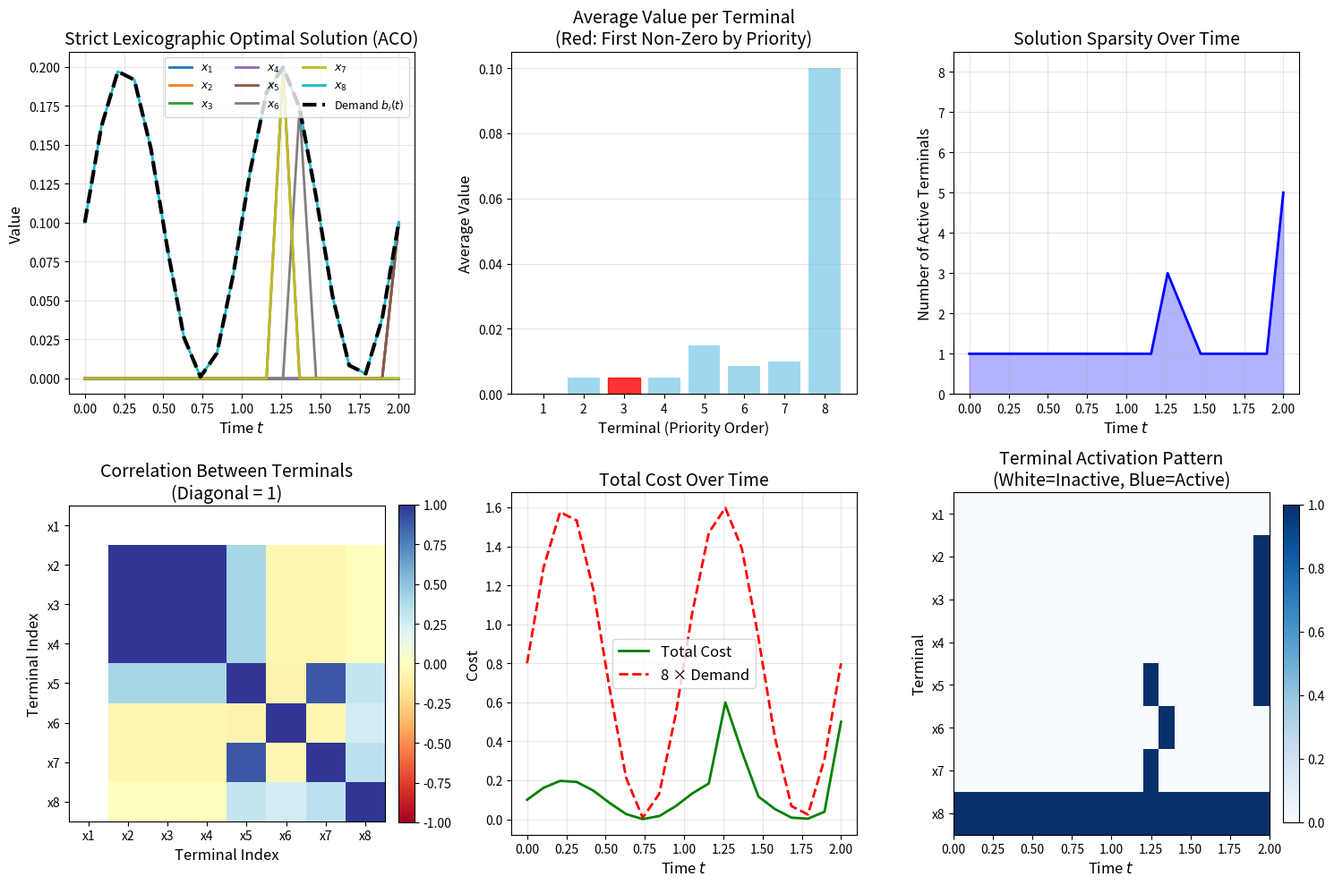

This chart was generated by the following Python code:
import numpy as np
import pandas as pd
from datetime import datetime
import matplotlib.pyplot as plt
import warnings
warnings.filterwarnings('ignore')

def calculate_bandwidth(t, mu_matrix, sigma_matrix):
    """
    Calculate bandwidth matrix A(t) according to Gaussian PDF formula
    
    Args:
        t: time point
        mu_matrix: μ_ij matrix (8x8)
        sigma_matrix: σ_ij matrix (8x8)
    
    Returns:
        bandwidth matrix A(t) (8x8)
    """
    # Calculate Gaussian PDF: 1/(sqrt(2π)σ) * exp(-(t-μ)^2/(2σ^2))
    coefficient = 1 / (np.sqrt(2 * np.pi) * sigma_matrix)
    exponent = np.exp(-(t - mu_matrix)**2 / (2 * sigma_matrix**2))
    bandwidth = coefficient * exponent
    
    # Special handling for t=2.0: ensure all elements are not less than demand
    if abs(t - 2.0) < 1e-10:
        # Calculate demand at t=2.0
        beta = np.array([0.10, 0.10, 0.10, 0.10, 0.10, 0.10, 0.10, 0.10])
        b_t = beta + 0.1 * np.sin(2 * np.pi * t)
        
        # Ensure each row has at least one element ≥ demand
        for i in range(8):
            row_max = np.max(bandwidth[i, :])
            if row_max < b_t[i] - 1e-10:
                # Find the maximum element in this row and increase it to the demand
                max_idx = np.argmax(bandwidth[i, :])
                bandwidth[i, max_idx] = b_t[i]
    
    # Ensure values are in [0, 1] range
    bandwidth = np.clip(bandwidth, 0, 1)
    
    return bandwidth

def calculate_demand(t, beta):
    """
    Calculate demand vector b(t)
    
    Args:
        t: time point
        beta: base demand vector
    
    Returns:
        demand vector b(t)
    """
    # Formula: b_i(t) = β_i + 0.1 * sin(2πt)
    demand = beta + 0.1 * np.sin(2 * np.pi * t)
    
    # Ensure demand is in (0, 1] range
    demand = np.clip(demand, 0.001, 1)
    
    return demand

class AntColonyOptimizer:
    """
    Ant Colony Optimizer - specifically for single variable minimization in lexicographic optimization
    """
    def __init__(self, n_ants=50, n_iterations=100, alpha=1.0, beta=1.0, 
                 rho=0.1, q0=0.7, seed=None):
        """
        Initialize ant colony algorithm parameters
        
        Args:
            n_ants: number of ants
            n_iterations: number of iterations
            alpha: pheromone importance
            beta: heuristic importance
            rho: pheromone evaporation rate
            q0: probability of deterministic choice
            seed: random seed
        """
        self.n_ants = n_ants
        self.n_iterations = n_iterations
        self.alpha = alpha
        self.beta = beta
        self.rho = rho
        self.q0 = q0
        self.seed = seed
        
        if seed is not None:
            np.random.seed(seed)
    
    def optimize_single_variable(self, var_idx, A_t, b_t, fixed_values, search_min=0.0, search_max=1.0):
        """
        Optimize the minimum value of a single variable to satisfy constraints
        
        Args:
            var_idx: index of variable to optimize (0-7)
            A_t: bandwidth matrix
            b_t: demand vector
            fixed_values: fixed variable values (length var_idx)
            search_min: lower bound for search
            search_max: upper bound for search
        
        Returns:
            minimum variable value that satisfies constraints
        """
        m, n = A_t.shape
        
        # Discretize the search space
        n_intervals = 100
        intervals = np.linspace(search_min, search_max, n_intervals)
        
        # Initialize pheromone, encouraging small values
        pheromone = np.ones(n_intervals) * 0.5
        
        # Initial best value
        best_value = search_max
        best_fitness = float('-inf')
        
        for iteration in range(self.n_iterations):
            ant_values = []
            ant_fitnesses = []
            
            # Each ant selects a value
            for ant in range(self.n_ants):
                # Deterministic or probabilistic selection
                if np.random.random() < self.q0:
                    # Deterministic selection: select the interval with the highest pheromone
                    interval_idx = np.argmax(pheromone)
                else:
                    # Probabilistic selection
                    # Ensure probabilities are non-negative
                    probabilities = np.maximum(pheromone, 1e-10)
                    probabilities = probabilities / np.sum(probabilities)
                    
                    # If probabilities are still problematic, use uniform distribution
                    if np.any(np.isnan(probabilities)) or np.any(probabilities < 0):
                        probabilities = np.ones(n_intervals) / n_intervals
                    
                    try:
                        interval_idx = np.random.choice(range(n_intervals), p=probabilities)
                    except:
                        interval_idx = np.random.randint(0, n_intervals)
                
                # Randomly select a value from the chosen interval
                if interval_idx == 0:
                    value = np.random.uniform(intervals[0], intervals[1])
                elif interval_idx == n_intervals - 1:
                    value = np.random.uniform(intervals[-2], intervals[-1])
                else:
                    lower = intervals[interval_idx - 1]
                    upper = intervals[interval_idx + 1]
                    value = np.random.uniform(lower, upper)
                
                # Ensure value is within [0,1] range
                value = np.clip(value, search_min, search_max)
                
                # Construct complete solution for testing
                solution = np.ones(n)
                for i in range(var_idx):
                    solution[i] = fixed_values[i]
                solution[var_idx] = value
                
                # Calculate fitness
                fitness = self.evaluate_solution(solution, A_t, b_t, var_idx)
                
                ant_values.append(value)
                ant_fitnesses.append(fitness)
                
                # Update best value
                if fitness > 0 and value < best_value:
                    best_value = value
                    best_fitness = fitness
            
            # Update pheromone
            # Pheromone evaporation
            pheromone *= (1.0 - self.rho)
            
            # Pheromone deposition
            for ant_idx in range(self.n_ants):
                fitness = ant_fitnesses[ant_idx]
                if fitness > 0:  # Deposit pheromone only for feasible solutions
                    value = ant_values[ant_idx]
                    
                    # Find the interval corresponding to the value
                    interval_idx = np.argmin(np.abs(intervals - value))
                    
                    # Deposit pheromone based on fitness
                    delta_pheromone = fitness * 0.1
                    pheromone[interval_idx] += delta_pheromone
            
            # Ensure pheromone values are within reasonable range
            pheromone = np.clip(pheromone, 0.1, 10)
        
        # If ACO does not find a feasible solution, use binary search
        if best_fitness <= 0:
            best_value = self.binary_search(var_idx, A_t, b_t, fixed_values, search_min, search_max)
        
        return best_value
    
    def binary_search(self, var_idx, A_t, b_t, fixed_values, low, high, max_iter=20):
        """
        Binary search to find the minimum value satisfying constraints
        
        Args:
            var_idx: variable index
            A_t: bandwidth matrix
            b_t: demand vector
            fixed_values: fixed variable values
            low: lower bound
            high: upper bound
            max_iter: maximum number of iterations
        
        Returns:
            minimum value satisfying constraints
        """
        m, n = A_t.shape
        
        # Initial check
        solution_low = np.ones(n)
        for i in range(var_idx):
            solution_low[i] = fixed_values[i]
        solution_low[var_idx] = low
        
        solution_high = np.ones(n)
        for i in range(var_idx):
            solution_high[i] = fixed_values[i]
        solution_high[var_idx] = high
        
        # Check boundary conditions
        feasible_low = self.check_constraints(solution_low, A_t, b_t)
        feasible_high = self.check_constraints(solution_high, A_t, b_t)
        
        if not feasible_high:
            return high  # Even maximum does not satisfy, return maximum
        
        if feasible_low:
            return low  # Minimum already satisfies, return minimum
        
        # Binary search
        best_value = high
        for _ in range(max_iter):
            mid = (low + high) / 2
            
            solution_mid = np.ones(n)
            for i in range(var_idx):
                solution_mid[i] = fixed_values[i]
            solution_mid[var_idx] = mid
            
            feasible_mid = self.check_constraints(solution_mid, A_t, b_t)
            
            if feasible_mid:
                best_value = mid
                high = mid  # Try smaller value
            else:
                low = mid  # Need larger value
        
        return best_value
    
    def evaluate_solution(self, solution, A_t, b_t, var_idx):
        """
        Evaluate fitness of a solution
        
        Args:
            solution: solution vector
            A_t: bandwidth matrix
            b_t: demand vector
            var_idx: current variable index
        
        Returns:
            fitness value
        """
        m, n = A_t.shape
        
        # Check constraints
        feasible = self.check_constraints(solution, A_t, b_t)
        
        if not feasible:
            return 0.0
        
        # If feasible, fitness = 1/(1+variable value), encouraging small values
        fitness = 1.0 / (1.0 + solution[var_idx])
        
        return fitness
    
    def check_constraints(self, solution, A_t, b_t):
        """
        Check if all constraints are satisfied
        
        Args:
            solution: solution vector
            A_t: bandwidth matrix
            b_t: demand vector
        
        Returns:
            bool: whether all constraints are satisfied
        """
        m, n = A_t.shape
        
        for i in range(m):
            # Calculate max_j (a_ij ∧ x_j)
            max_val = np.max(np.minimum(A_t[i], solution))
            
            if max_val < b_t[i] - 1e-10:
                return False
        
        return True

def strict_lexicographic_optimization_with_aco(A_t, b_t, n_variables=8, aco_iterations=100, aco_ants=50):
    """
    Strict lexicographic optimization algorithm using ant colony to optimize each variable value
    
    Args:
        A_t: bandwidth matrix
        b_t: demand vector
        n_variables: number of variables
        aco_iterations: number of ACO iterations
        aco_ants: number of ants
    
    Returns:
        lexicographically optimal solution
    """
    m, n = A_t.shape
    
    # Initialize solution
    x_star = np.zeros(n)
    
    # Strict lexicographic priority: x1 → x2 → ... → x8
    for k in range(n):
        # Step 1: Construct test vector y^k
        y = np.ones(n)  # initialize to 1
        
        # Set the first k components as the determined solution
        for j in range(k):
            y[j] = x_star[j]
        
        # Set the k-th component to 0
        y[k] = 0
        
        # Check if all constraints are satisfied
        all_constraints_satisfied = True
        for i in range(m):
            max_val = np.max(np.minimum(A_t[i], y))
            if max_val < b_t[i] - 1e-10:
                all_constraints_satisfied = False
                break
        
        # If all constraints satisfied, set x_k^* = 0
        if all_constraints_satisfied:
            x_star[k] = 0
        else:
            # Otherwise, need to calculate the minimum x_k value to satisfy all constraints
            
            # First calculate the lower bound of the theoretical minimum
            min_required = 0
            for i in range(m):
                # Calculate the maximum value excluding x_k
                max_without_k = 0
                for j in range(n):
                    if j != k:
                        val = min(A_t[i, j], y[j])
                        if val > max_without_k:
                            max_without_k = val
                
                # If current constraint is not satisfied, calculate the minimum required from x_k
                if max_without_k < b_t[i] - 1e-10:
                    # Need a_ik ∧ x_k >= b_i
                    # This means need x_k >= b_i and a_ik >= b_i
                    # But actually, due to the min operation, x_k needs to be at least b_i
                    required = b_t[i]
                    if required > min_required:
                        min_required = required
            
            # Ensure the minimum is within reasonable range
            min_required = max(0, min(min_required, 1))
            
            # Create ant colony optimizer to find the exact minimum
            optimizer = AntColonyOptimizer(
                n_ants=aco_ants,
                n_iterations=aco_iterations,
                alpha=1.0,
                beta=1.0,
                rho=0.1,
                q0=0.7,
                seed=42 + k
            )
            
            # Use ant colony algorithm to search for minimum in [min_required, 1]
            search_min = min_required
            search_max = 1.0
            
            # Get the fixed variable values
            fixed_values = x_star[:k].copy()
            
            # Optimize using ant colony algorithm
            x_star[k] = optimizer.optimize_single_variable(
                var_idx=k,
                A_t=A_t,
                b_t=b_t,
                fixed_values=fixed_values,
                search_min=search_min,
                search_max=search_max
            )
    
    return x_star

def check_consistency(A_t, b_t):
    """
    Check system consistency at a single time point
    
    Args:
        A_t: bandwidth matrix
        b_t: demand vector
    
    Returns:
        bool: whether the system is consistent
    """
    # Calculate the maximum bandwidth for each user
    max_bandwidth = np.max(A_t, axis=1)
    
    # Check if the maximum bandwidth for all users satisfies the demand
    consistent = np.all(max_bandwidth >= b_t - 1e-10)
    
    return consistent

def time_series_strict_lexicographic_optimization(mu_matrix, sigma_matrix, beta, p=20, time_interval=(0, 2)):
    """
    Time series strict lexicographic optimization algorithm
    
    Args:
        mu_matrix: μ_ij matrix (8x8)
        sigma_matrix: σ_ij matrix (8x8)
        beta: base demand vector (8,)
        p: number of time points
        time_interval: time interval
    
    Returns:
        x_star: optimal solution (p x 8)
        A_history: bandwidth matrix history (p x 8 x 8)
        b_history: demand vector history (p x 8)
        consistent: whether the system is consistent
    """
    m, n = 8, 8  # number of users and terminals
    t_start, t_end = time_interval
    
    # Generate time points - including 2.0
    t_values = np.linspace(t_start, t_end, p)
    
    # Initialize results
    x_star = np.zeros((p, n))
    A_history = np.zeros((p, m, n))
    b_history = np.zeros((p, m))
    
    print("Step 1: Checking time series consistency...")
    consistent_all = True
    
    # Step 1: Time series consistency check
    for idx, t in enumerate(t_values):
        A_t = calculate_bandwidth(t, mu_matrix, sigma_matrix)
        b_t = calculate_demand(t, beta)
        
        A_history[idx] = A_t
        b_history[idx] = b_t
        
        if not check_consistency(A_t, b_t):
            print(f"  Warning: System inconsistent at time t={t:.4f}!")
            consistent_all = False
    
    if consistent_all:
        print("✓ System consistent at all time points")
    else:
        print("⚠ System inconsistent at some time points, but continuing to solve...")
    
    # Step 2: Strict lexicographic optimization
    print(f"\nStep 2: Applying strict lexicographic optimization algorithm (priority: x1 → x2 → ... → x8)")
    print(f"       Using ant colony algorithm to refine the minimum satisfying value for each variable...")
    
    # Optimize for each time point
    for t_idx, t in enumerate(t_values):
        print(f"  Optimizing time point t={t:.4f} ({t_idx+1}/{p})...")
        
        A_t = A_history[t_idx]
        b_t = b_history[t_idx]
        
        # Apply strict lexicographic optimization
        x_star[t_idx] = strict_lexicographic_optimization_with_aco(A_t, b_t)
    
    print("✓ Strict lexicographic optimization completed")
    return x_star, A_history, b_history, consistent_all

def verify_solution(x_star, A_history, b_history):
    """
    Verify feasibility of the solution
    
    Args:
        x_star: optimal solution
        A_history: bandwidth matrix history
        b_history: demand vector history
    
    Returns:
        bool: whether the solution is feasible
        min_residual: minimum residual
        violations: list of violated constraints
    """
    p, n = x_star.shape
    m = A_history.shape[1]
    
    min_residual = float('inf')
    max_violation = 0
    violations = []
    all_feasible = True
    
    for t_idx in range(p):
        A_t = A_history[t_idx]
        b_t = b_history[t_idx]
        x_t = x_star[t_idx]
        
        # Check each constraint
        for i in range(m):
            # Calculate max_j (a_ij ∧ x_j)
            max_val = np.max(np.minimum(A_t[i], x_t))
            
            # Calculate residual
            residual = max_val - b_t[i]
            min_residual = min(min_residual, residual)
            
            if residual < -1e-6:  # Considering numerical error
                violation = -residual
                max_violation = max(max_violation, violation)
                violations.append((t_idx, i, violation))
                all_feasible = False
    
    return all_feasible, min_residual, max_violation, violations

def analyze_and_save_results(x_star, A_history, b_history, t_values, mu_matrix, sigma_matrix):
    """
    Analyze solution properties and save results
    
    Args:
        x_star: optimal solution
        A_history: bandwidth matrix history
        b_history: demand vector history
        t_values: array of time points
        mu_matrix: μ_ij matrix
        sigma_matrix: σ_ij matrix
    """
    p, n = x_star.shape
    
    print("\n" + "="*60)
    print("Solution Analysis Report (Strict Lexicographic Optimization + ACO)")
    print("="*60)
    
    # 1. Count activations per variable
    print("\n1. Activation status of each terminal:")
    for j in range(n):
        active_count = np.sum(x_star[:, j] > 1e-6)
        max_value = np.max(x_star[:, j])
        min_value = np.min(x_star[:, j])
        avg_value = np.mean(x_star[:, j])
        std_value = np.std(x_star[:, j])
        print(f"  Terminal x{j+1}: active={active_count}/{p}, min={min_value:.6f}, "
              f"max={max_value:.6f}, mean={avg_value:.6f}, std={std_value:.6f}")
    
    # 2. Calculate solution sparsity
    sparsity = 100 * np.sum(x_star > 1e-6) / (p * n)
    print(f"\n2. Solution sparsity: {sparsity:.2f}%")
    
    # 3. Calculate total cost
    total_cost = np.sum(x_star)
    avg_cost_per_time = total_cost / p
    print(f"3. Total cost: {total_cost:.6f}, average cost per time point: {avg_cost_per_time:.6f}")
    
    # 4. Display solutions at specific time points (corresponding to Table 5 in the paper)
    print("\n4. Solutions at specific time points (corresponding to Table 5 in the paper):")
    paper_time_points = [0.0, 0.4, 0.8, 1.2, 1.6, 2.0]
    
    for target_t in paper_time_points:
        # Find the closest time point
        idx = np.argmin(np.abs(t_values - target_t))
        actual_t = t_values[idx]
        
        print(f"   time t={actual_t:.4f}: [{', '.join([f'{x:.6f}' for x in x_star[idx]])}]")
    
    # 5. Check lexicographic properties
    print("\n5. Checking lexicographic properties:")
    for j in range(n-1):
        # Check if x_j is always ≤ x_{j+1}
        comparison = x_star[:, j] <= x_star[:, j+1] + 1e-10  # allow small error
        if np.all(comparison):
            print(f"  ✓ x{j+1} ≤ x{j+2} holds at all times")
        else:
            violations = np.sum(~comparison)
            print(f"  ⚠ x{j+1} ≤ x{j+2} does not hold at {violations}/{p} time points")
            if violations > 0:
                # Show first 3 violations
                violation_indices = np.where(~comparison)[0][:3]
                for idx in violation_indices:
                    print(f"    t={t_values[idx]:.4f}: x{j+1}={x_star[idx, j]:.6f}, x{j+2}={x_star[idx, j+1]:.6f}")
    
    # 6. Save results to files
    print("\nSaving results to files...")
    
    # Save optimal solution
    df_solution = pd.DataFrame(x_star, columns=[f'x{i+1}' for i in range(8)])
    df_solution['t'] = t_values
    df_solution = df_solution[['t'] + [f'x{i+1}' for i in range(8)]]
    df_solution.to_csv('strict_lexico_aco_optimal_solution.csv', index=False)
    print("✓ Optimal solution saved to strict_lexico_aco_optimal_solution.csv")
    
    # Save bandwidth and demand data
    bandwidth_data = []
    for t_idx, t in enumerate(t_values):
        for i in range(8):
            for j in range(8):
                bandwidth_data.append({
                    'time': t,
                    'user': i+1,
                    'terminal': j+1,
                    'bandwidth': A_history[t_idx, i, j],
                    'demand': b_history[t_idx, i]
                })
    
    df_bandwidth = pd.DataFrame(bandwidth_data)
    df_bandwidth.to_csv('strict_lexico_aco_bandwidth_demand_summary.csv', index=False)
    print("✓ Bandwidth and demand data saved to strict_lexico_aco_bandwidth_demand_summary.csv")
    
    # Save parameter matrices
    df_mu = pd.DataFrame(mu_matrix, 
                         index=[f'user{i+1}' for i in range(8)],
                         columns=[f'terminal{j+1}' for j in range(8)])
    df_mu.to_csv('strict_lexico_aco_mu_matrix.csv')
    
    df_sigma = pd.DataFrame(sigma_matrix,
                           index=[f'user{i+1}' for i in range(8)],
                           columns=[f'terminal{j+1}' for j in range(8)])
    df_sigma.to_csv('strict_lexico_aco_sigma_matrix.csv')
    
    print("✓ Parameter matrices saved to strict_lexico_aco_mu_matrix.csv and strict_lexico_aco_sigma_matrix.csv")
    
    # Save solution summary
    df_summary = pd.DataFrame({
        't': t_values,
        'demand': b_history[:, 0],  # all users have same demand
        'sum_x': np.sum(x_star, axis=1),
        'max_x': np.max(x_star, axis=1),
        'min_x': np.min(x_star, axis=1),
        'active_terminals': np.sum(x_star > 1e-6, axis=1)
    })
    df_summary.to_csv('strict_lexico_aco_solution_summary.csv', index=False)
    print("✓ Solution summary saved to strict_lexico_aco_solution_summary.csv")
    
    return sparsity, total_cost

def visualize_results(x_star, t_values, b_history):
    """
    Visualize the solution
    
    Args:
        x_star: optimal solution
        t_values: array of time points
        b_history: demand vector history
    """
    plt.figure(figsize=(15, 10))
    
    # Subplot 1: Time series of all variables
    plt.subplot(2, 3, 1)
    colors = plt.cm.tab10(np.linspace(0, 1, 8))
    for j in range(8):
        plt.plot(t_values, x_star[:, j], label=f'$x_{j+1}$', 
                linewidth=2, color=colors[j])
    
    plt.plot(t_values, b_history[:, 0], 'k--', label='Demand $b_i(t)$', linewidth=3)
    plt.xlabel('Time $t$', fontsize=12)
    plt.ylabel('Value', fontsize=12)
    plt.title('Strict Lexicographic Optimal Solution (ACO)', fontsize=14)
    plt.legend(loc='upper right', fontsize=9, ncol=3)
    plt.grid(True, alpha=0.3)
    
    # Subplot 2: Lexicographic priority display
    plt.subplot(2, 3, 2)
    # Calculate average value per variable
    avg_values = np.mean(x_star, axis=0)
    terminal_indices = np.arange(1, 9)
    bars = plt.bar(terminal_indices, avg_values, color='skyblue', alpha=0.8)
    
    # Highlight priority order
    for i, bar in enumerate(bars):
        if avg_values[i] == 0:
            bar.set_color('lightgray')
        elif i == np.argmin(avg_values[avg_values > 0]):
            bar.set_color('red')
            bar.set_alpha(0.8)
    
    plt.xlabel('Terminal (Priority Order)', fontsize=12)
    plt.ylabel('Average Value', fontsize=12)
    plt.title('Average Value per Terminal\n(Red: First Non-Zero by Priority)', fontsize=14)
    plt.xticks(terminal_indices)
    plt.grid(True, alpha=0.3, axis='y')
    
    # Subplot 3: Sparsity over time
    plt.subplot(2, 3, 3)
    sparsity_over_time = np.sum(x_star > 1e-6, axis=1)
    plt.plot(t_values, sparsity_over_time, 'b-', linewidth=2)
    plt.fill_between(t_values, 0, sparsity_over_time, alpha=0.3, color='blue')
    plt.xlabel('Time $t$', fontsize=12)
    plt.ylabel('Number of Active Terminals', fontsize=12)
    plt.title('Solution Sparsity Over Time', fontsize=14)
    plt.ylim(0, 8.5)
    plt.grid(True, alpha=0.3)
    
    # Subplot 4: Lexicographic relationship heatmap
    plt.subplot(2, 3, 4)
    # Calculate correlation matrix
    correlation_matrix = np.corrcoef(x_star.T)
    im = plt.imshow(correlation_matrix, cmap='RdYlBu', vmin=-1, vmax=1)
    plt.colorbar(im, fraction=0.046, pad=0.04)
    plt.xlabel('Terminal Index', fontsize=12)
    plt.ylabel('Terminal Index', fontsize=12)
    plt.title('Correlation Between Terminals\n(Diagonal = 1)', fontsize=14)
    plt.xticks(range(8), [f'x{i+1}' for i in range(8)])
    plt.yticks(range(8), [f'x{i+1}' for i in range(8)])
    
    # Subplot 5: Total cost over time
    plt.subplot(2, 3, 5)
    total_cost_over_time = np.sum(x_star, axis=1)
    plt.plot(t_values, total_cost_over_time, 'g-', linewidth=2, label='Total Cost')
    plt.plot(t_values, b_history[:, 0] * 8, 'r--', linewidth=2, label='8 × Demand')
    plt.xlabel('Time $t$', fontsize=12)
    plt.ylabel('Cost', fontsize=12)
    plt.title('Total Cost Over Time', fontsize=14)
    plt.legend(fontsize=12)
    plt.grid(True, alpha=0.3)
    
    # Subplot 6: Activation pattern
    plt.subplot(2, 3, 6)
    activation_pattern = (x_star > 1e-6).astype(float)
    im = plt.imshow(activation_pattern.T, aspect='auto', cmap='Blues', 
                   extent=[t_values[0], t_values[-1], 8.5, 0.5])
    plt.colorbar(im, fraction=0.046, pad=0.04)
    plt.xlabel('Time $t$', fontsize=12)
    plt.ylabel('Terminal', fontsize=12)
    plt.title('Terminal Activation Pattern\n(White=Inactive, Blue=Active)', fontsize=14)
    plt.yticks(range(1, 9), [f'x{i}' for i in range(1, 9)])
    
    plt.tight_layout()
    plt.savefig('strict_lexico_aco_solution_visualization.png', dpi=150, bbox_inches='tight')
    print("✓ Visualization saved to strict_lexico_aco_solution_visualization.png")
    plt.show()

def main():
    """Main function"""
    print("="*70)
    print("Time Series Fuzzy Relation Strict Lexicographic Optimization Solver")
    print("Using Ant Colony Algorithm to Refine Minimum Satisfying Values")
    print("Based on Section 4.2 of the paper: Realistic Example with 8 Terminals")
    print("="*70)
    
    # Read μ_ij matrix from paper (8x8) - Table 1
    mu_matrix = np.array([
        [0.1538, 0.4578, 0.0876, 0.1489, 0, 0.0898, 0.2093, 0.0230],
        [0.2834, 0.3769, 0.2490, 0.2035, 0.0191, 0.0759, 0.2109, 0.1371],
        [0, 0, 0.2409, 0.1727, 0, 0.1319, 0.0136, 0.0774],
        [0.1862, 0.4035, 0.2417, 0.0697, 0.2438, 0.1313, 0.1077, 0.2117],
        [0.1319, 0.1725, 0.1671, 0.1294, 0.1325, 0.0135, 0, 0],
        [0, 0.0937, 0, 0.0213, 0.0245, 0.0970, 0, 0.1033],
        [0.0566, 0.1715, 0.1717, 0.1888, 0.2370, 0.0835, 0.0993, 0.1553],
        [0.1343, 0.0795, 0.2630, 0, 0, 0.1628, 0.2533, 0.2101]
    ])
    
    sigma_matrix = np.array([
        [1.1544, 0.9808, 1.1419, 1.0216, 0.9918, 1.0304, 1.1355, 1.2908],
        [1.0086, 1.0889, 1.0292, 0.8834, 0.8067, 0.9400, 0.8928, 1.0825],
        [0.8508, 0.9235, 1.0198, 0.8852, 0.9561, 1.0490, 1.0961, 1.1379],
        [0.9258, 0.8598, 1.1588, 1.0105, 0.8205, 1.0739, 1.0124, 0.8942],
        [0.8938, 0.8578, 0.9196, 1.0722, 1.0840, 1.1712, 1.1437, 0.9531],
        [1.2350, 1.0488, 1.0697, 1.2585, 0.9112, 0.9806, 0.8039, 0.9728],
        [0.9384, 0.9823, 1.0835, 0.9333, 1.0100, 0.7862, 0.9802, 1.1098],
        [1.0748, 0.9804, 0.9756, 1.0187, 0.9455, 0.9160, 0.8792, 0.9722]
    ])
    
    # Base demand vector β
    beta = np.array([0.10, 0.10, 0.10, 0.10, 0.10, 0.10, 0.10, 0.10])
    
    # Parameter settings (consistent with paper)
    p = 20  # number of time points
    time_interval = (0, 2)  # time interval [0, 2]
    
    print(f"System Configuration:")
    print(f"  Number of users: 8")
    print(f"  Number of terminals: 8")
    print(f"  Time interval: {time_interval}")
    print(f"  Number of time points: {p}")
    print(f"  Lexicographic priority: x1 → x2 → ... → x8 (strict)")
    print(f"  Ant colony parameters: 50 ants, 100 iterations")
    print(f"  Demand function: b_i(t) = 0.1 + 0.1·sin(2πt)")
    print(f"  Bandwidth model: Gaussian PDF with μ_ij, σ_ij from Tables 1&2")
    
    # Run algorithm
    start_time = datetime.now()
    print("\nStarting strict lexicographic optimization...")
    x_star, A_history, b_history, consistent = time_series_strict_lexicographic_optimization(
        mu_matrix, sigma_matrix, beta, p, time_interval
    )
    
    end_time = datetime.now()
    
    print(f"\nSolution time: {(end_time - start_time).total_seconds():.3f} seconds")
    
    # Verify solution
    print("\n" + "="*60)
    print("Step 3: Verifying solution...")
    t_values = np.linspace(time_interval[0], time_interval[1], p)
    feasible, min_residual, max_violation, violations = verify_solution(x_star, A_history, b_history)
    
    if feasible:
        print(f"✓ Solution is feasible at all time points")
        print(f"  Minimum residual: {min_residual:.6e}")
    else:
        print(f"✗ Solution is infeasible on {len(violations)} constraints!")
        print(f"  Maximum violation: {max_violation:.6e}")
        if len(violations) <= 10:  # show only first 10 violations
            for t_idx, i, violation in violations[:10]:
                print(f"  time point {t_idx} (t={t_values[t_idx]:.4f}), user {i+1}: violation {violation:.6e}")
    
    # Analyze solution and save results
    sparsity, total_cost = analyze_and_save_results(x_star, A_history, b_history, t_values, mu_matrix, sigma_matrix)
    
    # Visualize solution
    print("\nGenerating visualization...")
    visualize_results(x_star, t_values, b_history)
    
    # Output the 20 solutions
    print("\n" + "="*70)
    print("Solutions at 20 time points (Strict Lexicographic Optimization + ACO):")
    print("="*70)
    
    print("Time       ", end="")
    for j in range(8):
        print(f"x_{j+1}^*(t)  ", end="")
    print("Sum")
    
    for t_idx, t in enumerate(t_values):
        print(f"{t:.4f}  ", end="")
        row_sum = 0
        for j in range(8):
            val = x_star[t_idx, j]
            print(f"{val:.6f}  ", end="")
            row_sum += val
        print(f"{row_sum:.6f}")
    
    # Generate final report
    print("\n" + "="*70)
    print("Strict Lexicographic Optimization Summary Report")
    print("="*70)
    print(f"1. System Configuration:")
    print(f"   - Scale: 8 users × 8 terminals × {p} time points")
    print(f"   - Time interval: [{time_interval[0]}, {time_interval[1]}]")
    print(f"   - Lexicographic priority: x1 → x2 → ... → x8 (strict)")
    print(f"   - Ant colony: used to refine minimum satisfying values (50 ants, 100 iterations)")
    
    print(f"\n2. System Status:")
    print(f"   - Consistency: {'✓ Consistent' if consistent else '⚠ Partially inconsistent'}")
    print(f"   - Solution feasibility: {'✓ Feasible' if feasible else '✗ Infeasible'}")
    if feasible:
        print(f"   - Minimum residual: {min_residual:.2e}")
    else:
        print(f"   - Maximum violation: {max_violation:.2e}")
    
    print(f"\n3. Solution Characteristics:")
    print(f"   - Sparsity: {sparsity:.2f}%")
    print(f"   - Total cost: {total_cost:.6f}")
    print(f"   - Average cost per time point: {total_cost/p:.6f}")
    
    print(f"\n4. Lexicographic Properties:")
    print(f"   - Priority execution: strictly in order x1, x2, ..., x8")
    print(f"   - Optimization principle: each variable set to the minimum satisfying value")
    
    print(f"\n5. Computational Performance:")
    print(f"   - Computation time: {(end_time - start_time).total_seconds():.3f} seconds")
    
    print(f"\n6. Output Files:")
    print(f"   - Optimal solution: strict_lexico_aco_optimal_solution.csv")
    print(f"   - Bandwidth and demand: strict_lexico_aco_bandwidth_demand_summary.csv")
    print(f"   - Parameter matrices: strict_lexico_aco_mu_matrix.csv, strict_lexico_aco_sigma_matrix.csv")
    print(f"   - Solution summary: strict_lexico_aco_solution_summary.csv")
    print(f"   - Visualization: strict_lexico_aco_solution_visualization.png")
    
    print("\n" + "="*70)
    
    return x_star, A_history, b_history, t_values

if __name__ == "__main__":
    try:
        x_star, A_history, b_history, t_values = main()
        if x_star is not None:
            print("\n" + "="*70)
            print("Program executed successfully!")
            print("="*70)
            
            # Display first few time points
            print("\nFirst 5 time points solutions:")
            for i in range(min(5, len(t_values))):
                print(f"  t={t_values[i]:.4f}: {x_star[i]}")
        else:
            print("\nProgram execution failed, no valid solution obtained.")
    except Exception as e:
        print(f"\nProgram execution error: {e}")
        import traceback
        traceback.print_exc()
